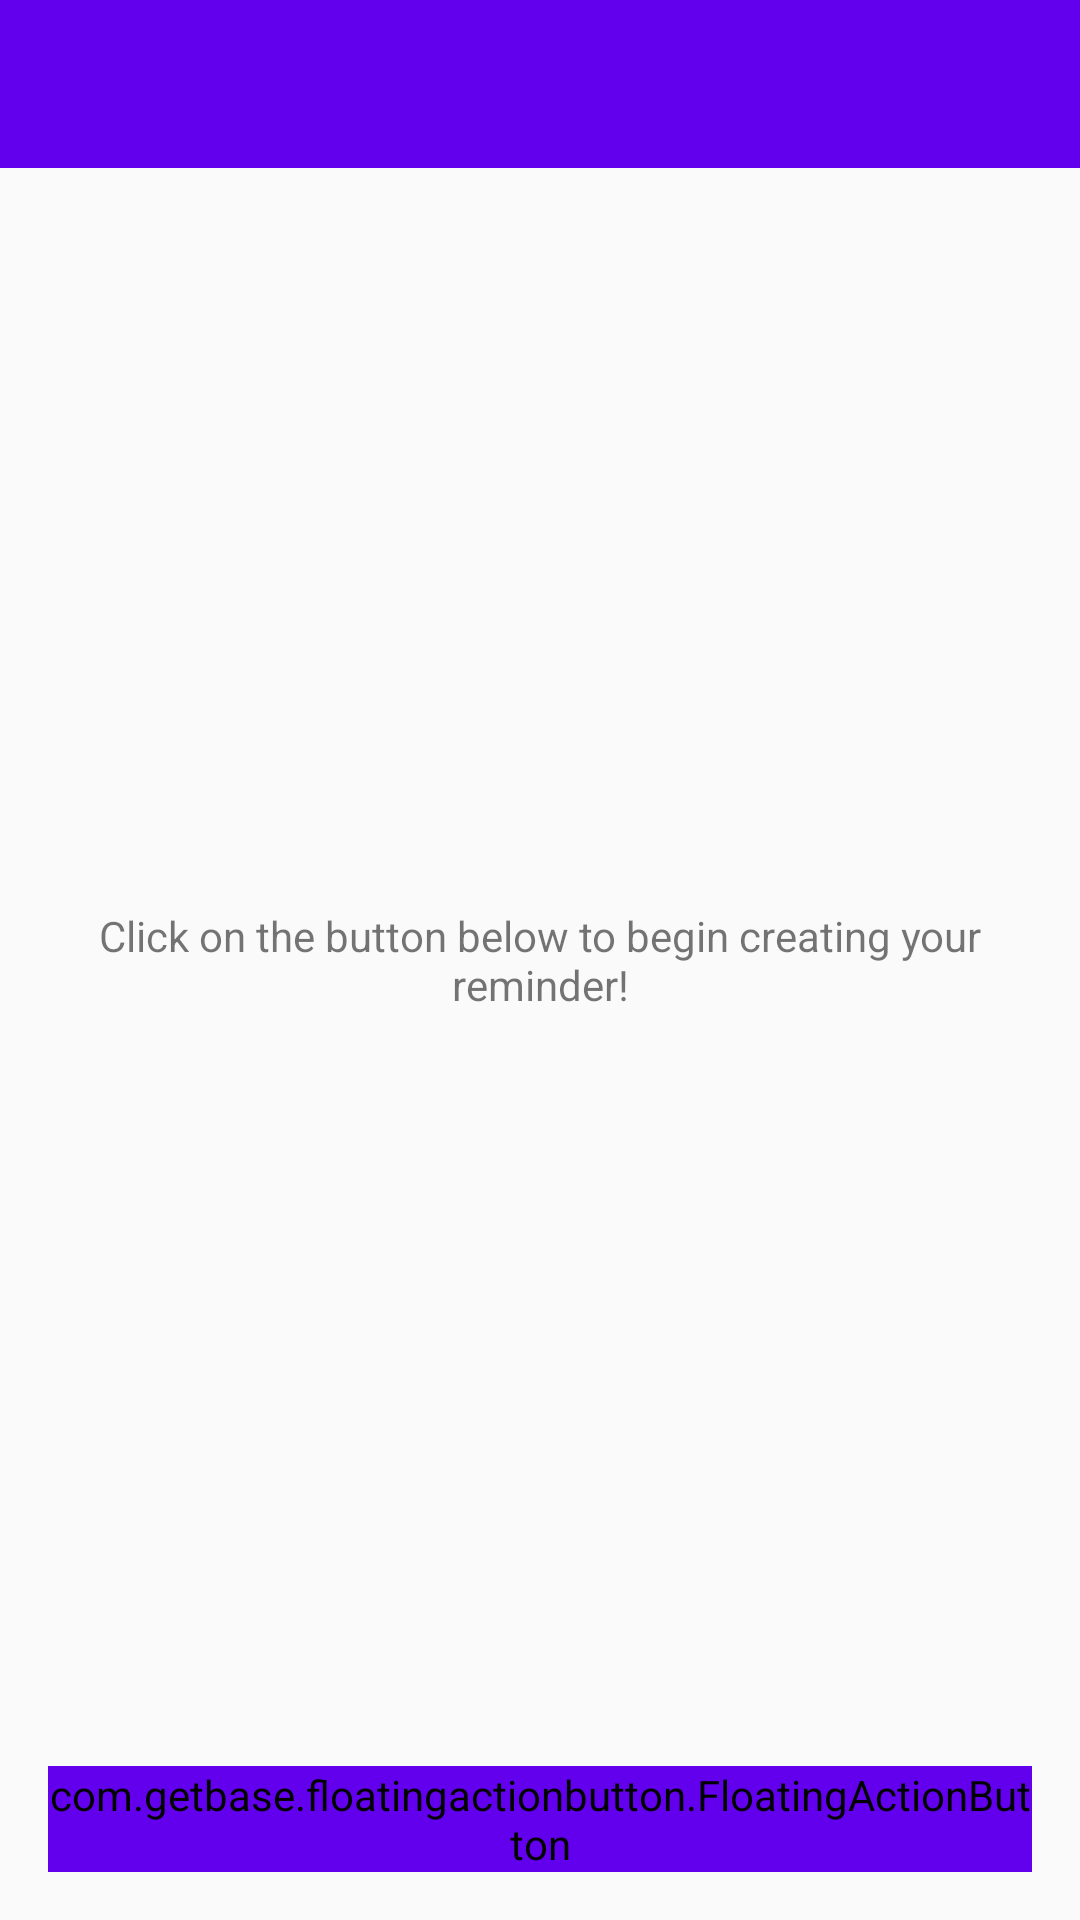

Write the Android layout XML for this screen, with the resource values it uses.
<!-- AndroidManifest.xml: application theme AppTheme -->
<!-- res/layout/activity_schedule.xml -->
<?xml version="1.0" encoding="utf-8"?>

<RelativeLayout xmlns:android="http://schemas.android.com/apk/res/android"
    xmlns:app="http://schemas.android.com/apk/res-auto"
    xmlns:tools="http://schemas.android.com/tools"
    android:layout_width="match_parent"
    android:layout_height="match_parent"
    tools:context=".ScheduleActivity">

    <androidx.appcompat.widget.Toolbar
        android:layout_width="match_parent"
        android:layout_height="wrap_content"
        android:id="@+id/toolbar"
        android:minHeight="?attr/actionBarSize"
        app:popupTheme="@style/ThemeOverlay.AppCompat.Light"
        app:contentInsetLeft="0dp"
        app:contentInsetStart="16dp"
        android:theme="@style/ThemeOverlay.AppCompat.Dark.ActionBar"
        android:background="?attr/colorPrimary"/>

    <ListView
        android:layout_width="match_parent"
        android:layout_height="match_parent"
        android:id="@+id/list"
        android:layout_below="@+id/toolbar"/>

    <RelativeLayout
        android:layout_width="wrap_content"
        android:layout_height="wrap_content"
        android:id="@+id/empty_view"
        android:layout_centerInParent="true">

        <TextView
            android:layout_width="match_parent"
            android:layout_height="wrap_content"
            android:id="@+id/no_reminder_text"
            android:layout_centerInParent="true"
            android:padding="16dp"
            android:gravity="center"
            android:text="Click on the button below to begin creating your reminder!"/>

    </RelativeLayout>

    <com.getbase.floatingactionbutton.FloatingActionButton
        android:id="@+id/fab"
        android:layout_width="wrap_content"
        android:layout_height="wrap_content"
        android:layout_alignParentBottom="true"
        android:layout_alignParentRight="true"
        android:src="@android:drawable/ic_input_add"
        android:backgroundTint="@color/colorPrimary"
        android:layout_margin="16dp"
        app:fabSize="normal" />


</RelativeLayout>
<!-- resources referenced by this layout -->
<resources>
  <style name="AppTheme" parent="Theme.AppCompat.Light.DarkActionBar">
          
          <item name="colorPrimary">@color/colorPrimary</item>
          <item name="colorPrimaryDark">@color/colorPrimaryDark</item>
          <item name="colorAccent">@color/colorAccent</item>
          
  
          <item name="actionModeBackground">@color/colorPrimary</item>
          <item name="actionBarPopupTheme">@style/ThemeOverlay.AppCompat</item>
          <item name="android:windowNoTitle">true</item>
          <item name="windowActionModeOverlay">true</item>
      </style>
  <!-- not gathered from this repository: default colours our renderer supplied (Android Studio template values) -->
  <color name="colorPrimary">#FF6200EE</color>
  <color name="colorPrimaryDark">#FF3700B3</color>
  <color name="colorAccent">#FF03DAC5</color>
</resources>
